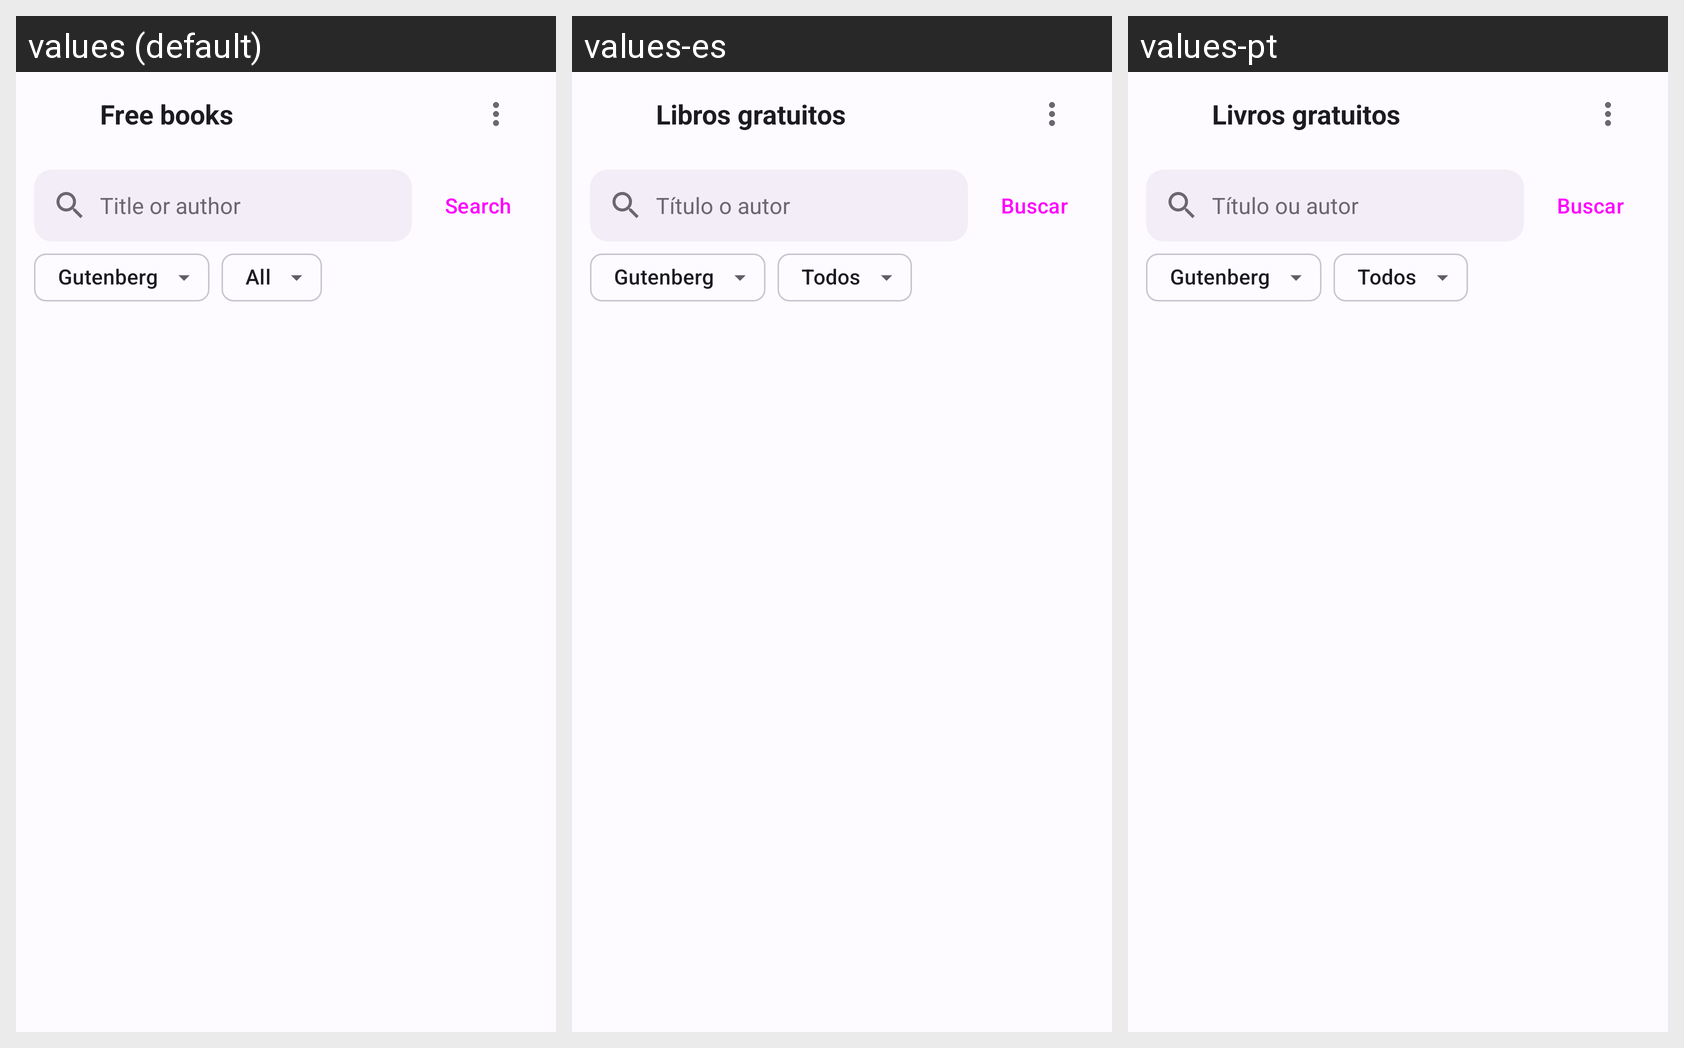

This grid shows one Android layout under several languages. Give, for every string resource on the screen, its name, the default text and each shown locale's text.
Android screen res/layout/activity_buscar_livros.xml rendered under 3 locales, left to right: values (default), values-es, values-pt. Device: Nexus 5 (rendered at 1080×1920; each locale shown at half size, 540×960, under a caption strip naming it); theme AppTheme.
Strings drawn on this screen, with the default value and each locale's value (text and hints the layout hard-codes, and strings that could not be matched under every locale, appear in the picture but are not listed):

livros_titulo
  values: Free books
  values-es: Libros gratuitos
  values-pt: Livros gratuitos

livros_busca_hint
  values: Title or author
  values-es: Título o autor
  values-pt: Título ou autor

livros_buscar
  values: Search
  values-es: Buscar
  values-pt: Buscar

livros_fonte_gutenberg
  values: Gutenberg
  values-es: Gutenberg
  values-pt: Gutenberg

livros_idioma_todos
  values: All
  values-es: Todos
  values-pt: Todos
